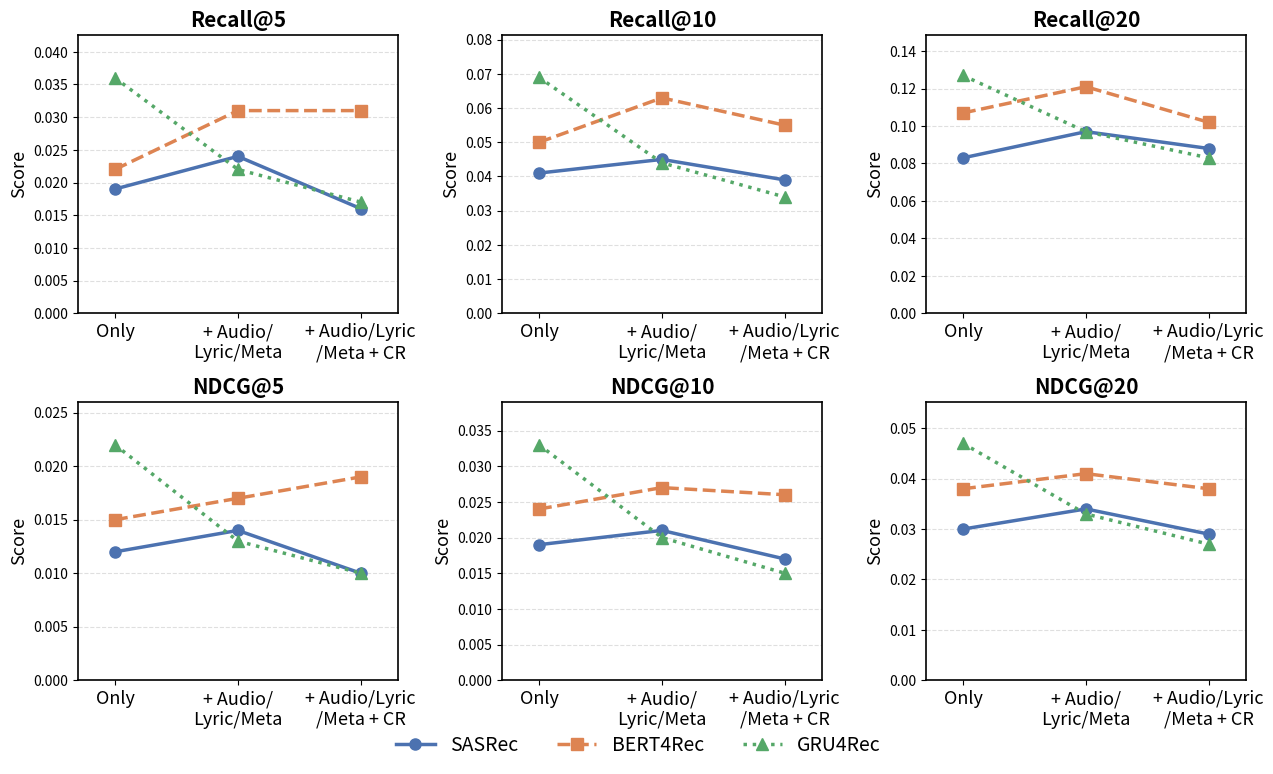
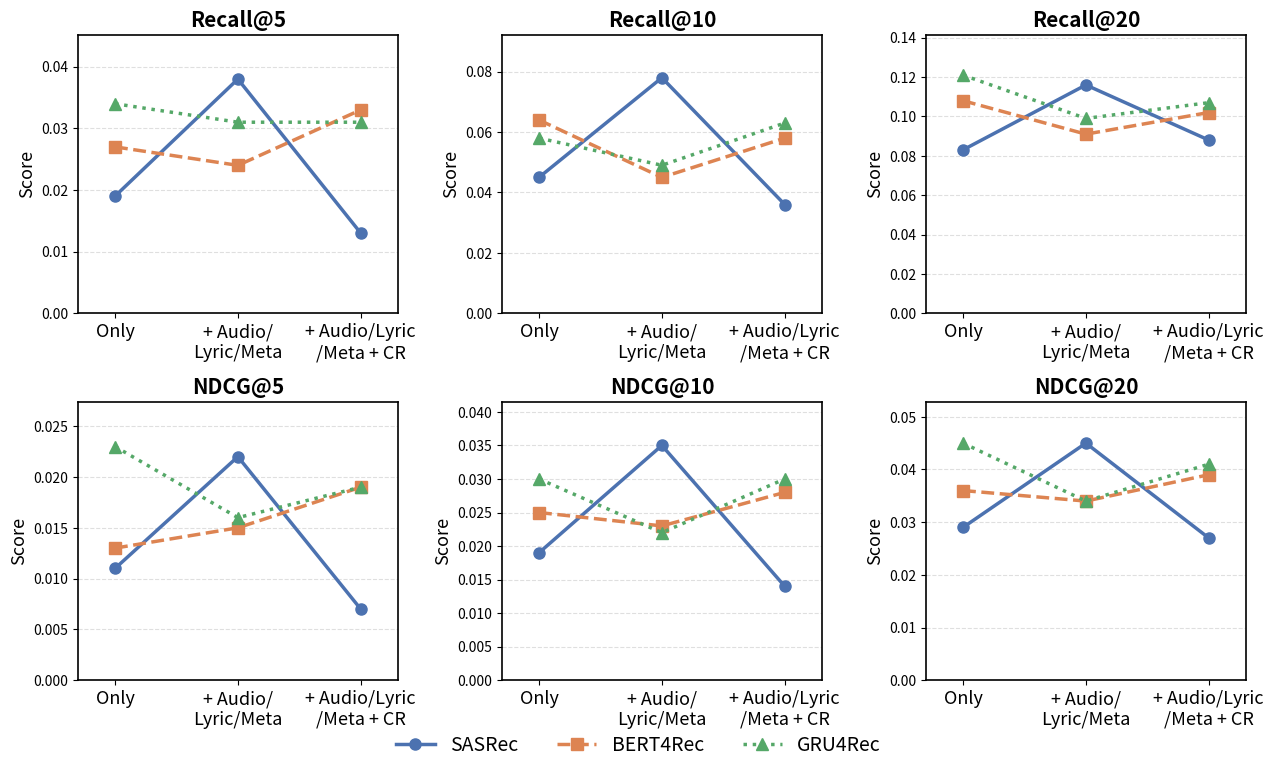
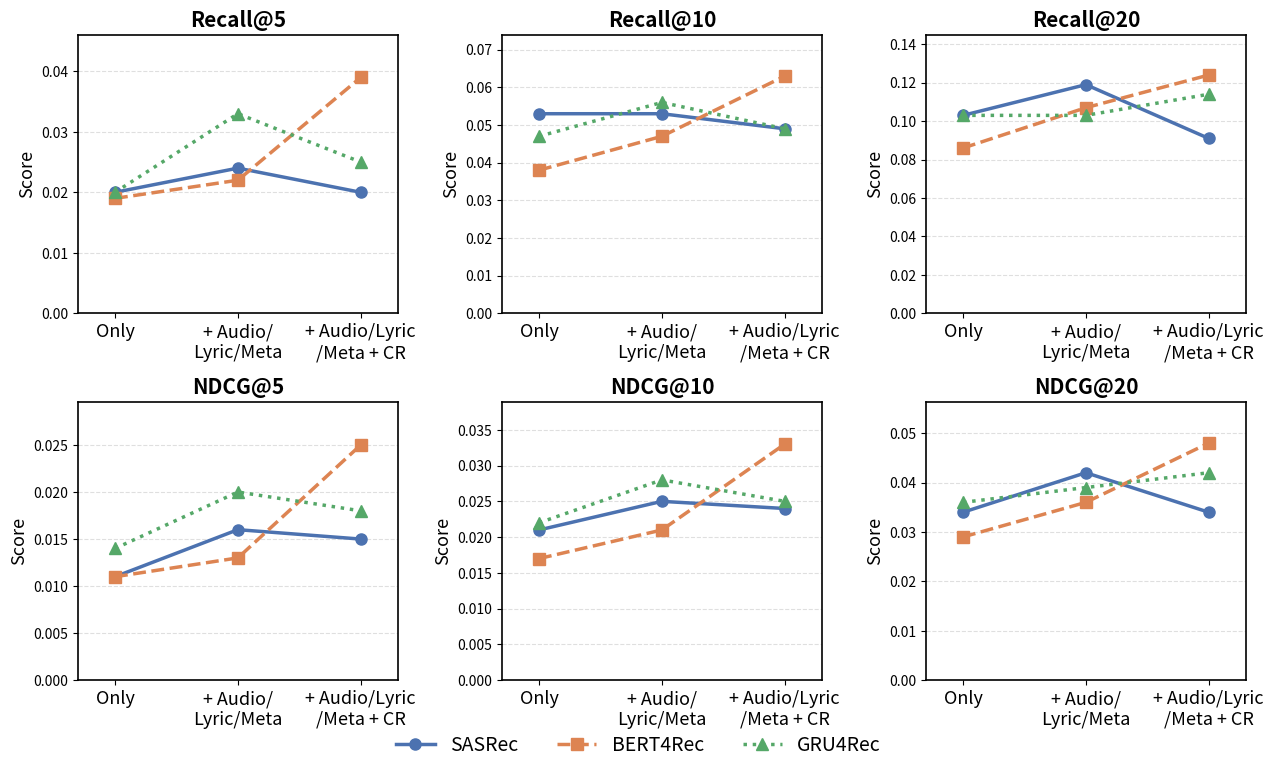

The matplotlib source for these figures, in order:
import matplotlib
matplotlib.use("Agg")
import matplotlib.pyplot as plt
import numpy as np
import os

CONFIGS    = ["Only", "+ Audio/\nLyric/Meta", "+ Audio/Lyric\n/Meta + CR"]
SEQ_MODELS = ["SASRec", "BERT4Rec", "GRU4Rec"]
LLMS       = ["Qwen2.5-7B", "Llama-2-13B", "Llama-3-70B"]

data = {
    "Table": {
        "Qwen2.5-7B": {
            "SASRec":   [[0.019, 0.012, 0.041, 0.019, 0.083, 0.030],
                         [0.024, 0.014, 0.045, 0.021, 0.097, 0.034],
                         [0.016, 0.010, 0.039, 0.017, 0.088, 0.029]],
            "BERT4Rec": [[0.022, 0.015, 0.050, 0.024, 0.107, 0.038],
                         [0.031, 0.017, 0.063, 0.027, 0.121, 0.041],
                         [0.031, 0.019, 0.055, 0.026, 0.102, 0.038]],
            "GRU4Rec":  [[0.036, 0.022, 0.069, 0.033, 0.127, 0.047],
                         [0.022, 0.013, 0.044, 0.020, 0.097, 0.033],
                         [0.017, 0.010, 0.034, 0.015, 0.083, 0.027]],
        },
        "Llama-2-13B": {
            "SASRec":   [[0.019, 0.011, 0.045, 0.019, 0.083, 0.029],
                         [0.038, 0.022, 0.078, 0.035, 0.116, 0.045],
                         [0.013, 0.007, 0.036, 0.014, 0.088, 0.027]],
            "BERT4Rec": [[0.027, 0.013, 0.064, 0.025, 0.108, 0.036],
                         [0.024, 0.015, 0.045, 0.023, 0.091, 0.034],
                         [0.033, 0.019, 0.058, 0.028, 0.102, 0.039]],
            "GRU4Rec":  [[0.034, 0.023, 0.058, 0.030, 0.121, 0.045],
                         [0.031, 0.016, 0.049, 0.022, 0.099, 0.034],
                         [0.031, 0.019, 0.063, 0.030, 0.107, 0.041]],
        },
        "Llama-3-70B": {
            "SASRec":   [[0.020, 0.011, 0.053, 0.021, 0.103, 0.034],
                         [0.024, 0.016, 0.053, 0.025, 0.119, 0.042],
                         [0.020, 0.015, 0.049, 0.024, 0.091, 0.034]],
            "BERT4Rec": [[0.019, 0.011, 0.038, 0.017, 0.086, 0.029],
                         [0.022, 0.013, 0.047, 0.021, 0.107, 0.036],
                         [0.039, 0.025, 0.063, 0.033, 0.124, 0.048]],
            "GRU4Rec":  [[0.020, 0.014, 0.047, 0.022, 0.103, 0.036],
                         [0.033, 0.020, 0.056, 0.028, 0.103, 0.039],
                         [0.025, 0.018, 0.049, 0.025, 0.114, 0.042]],
        },
    },
}

COLORS    = ["#4C72B0", "#DD8452", "#55A868"]
MARKERS   = ["o", "s", "^"]
LINESTYLE = ["-", "--", ":"]

os.makedirs("figures", exist_ok=True)

x = np.arange(len(CONFIGS))

PANELS = [
    (0, 0, 0, "Recall@5"),
    (0, 1, 2, "Recall@10"),
    (0, 2, 4, "Recall@20"),
    (1, 0, 1, "NDCG@5"),
    (1, 1, 3, "NDCG@10"),
    (1, 2, 5, "NDCG@20"),
]

def make_line_chart(table_name, llm):
    fig, axes = plt.subplots(2, 3, figsize=(12.87, 7.49), sharey=False)
    # fig.suptitle(f"{llm}", fontsize=18, fontweight="bold", y=1.01)

    for row, col, mi, metric_label in PANELS:
        ax = axes[row, col]
        for seq_idx, (seq, color, marker, ls) in enumerate(zip(SEQ_MODELS, COLORS, MARKERS, LINESTYLE)):
            vals = [data[table_name][llm][seq][ci][mi] for ci in range(len(CONFIGS))]
            ax.plot(x, vals, color=color, marker=marker, linestyle=ls,
                    linewidth=2.5, markersize=8,
                    label=seq if (row, col) == (0, 0) else "")

        ax.set_xticks(x)
        ax.set_xticklabels(CONFIGS, fontsize=13)
        ax.set_title(metric_label, fontsize=15, fontweight="bold")
        ax.set_ylabel("Score", fontsize=13)
        ax.set_xlim(-0.3, len(CONFIGS) - 0.7)
        ax.set_ylim(0, ax.get_ylim()[1] * 1.15)
        for spine in ax.spines.values():
            spine.set_visible(True)
            spine.set_linewidth(1.2)
            spine.set_edgecolor("black")
        ax.grid(axis="y", linestyle="--", alpha=0.4)
        ax.yaxis.set_tick_params(labelsize=10)

    handles, labels = axes[0, 0].get_legend_handles_labels()
    fig.legend(handles, labels, loc="lower center", ncol=3,
               fontsize=14, frameon=False, bbox_to_anchor=(0.5, -0.04))

    fig.tight_layout()
    slug = f"line_{table_name.replace(' ', '')}_{llm.replace('.', '').replace('-', '')}_clean"
    fig.savefig(f"figures/{slug}.pdf", bbox_inches="tight", dpi=300)
    fig.savefig(f"figures/{slug}.png", dpi=150, bbox_inches="tight")
    plt.close(fig)
    print(f"  saved figures/{slug}.{{pdf,png}}")


for table_name in data:
    print(f"\n{table_name}")
    for llm in LLMS:
        make_line_chart(table_name, llm)

print("\nDone.")
